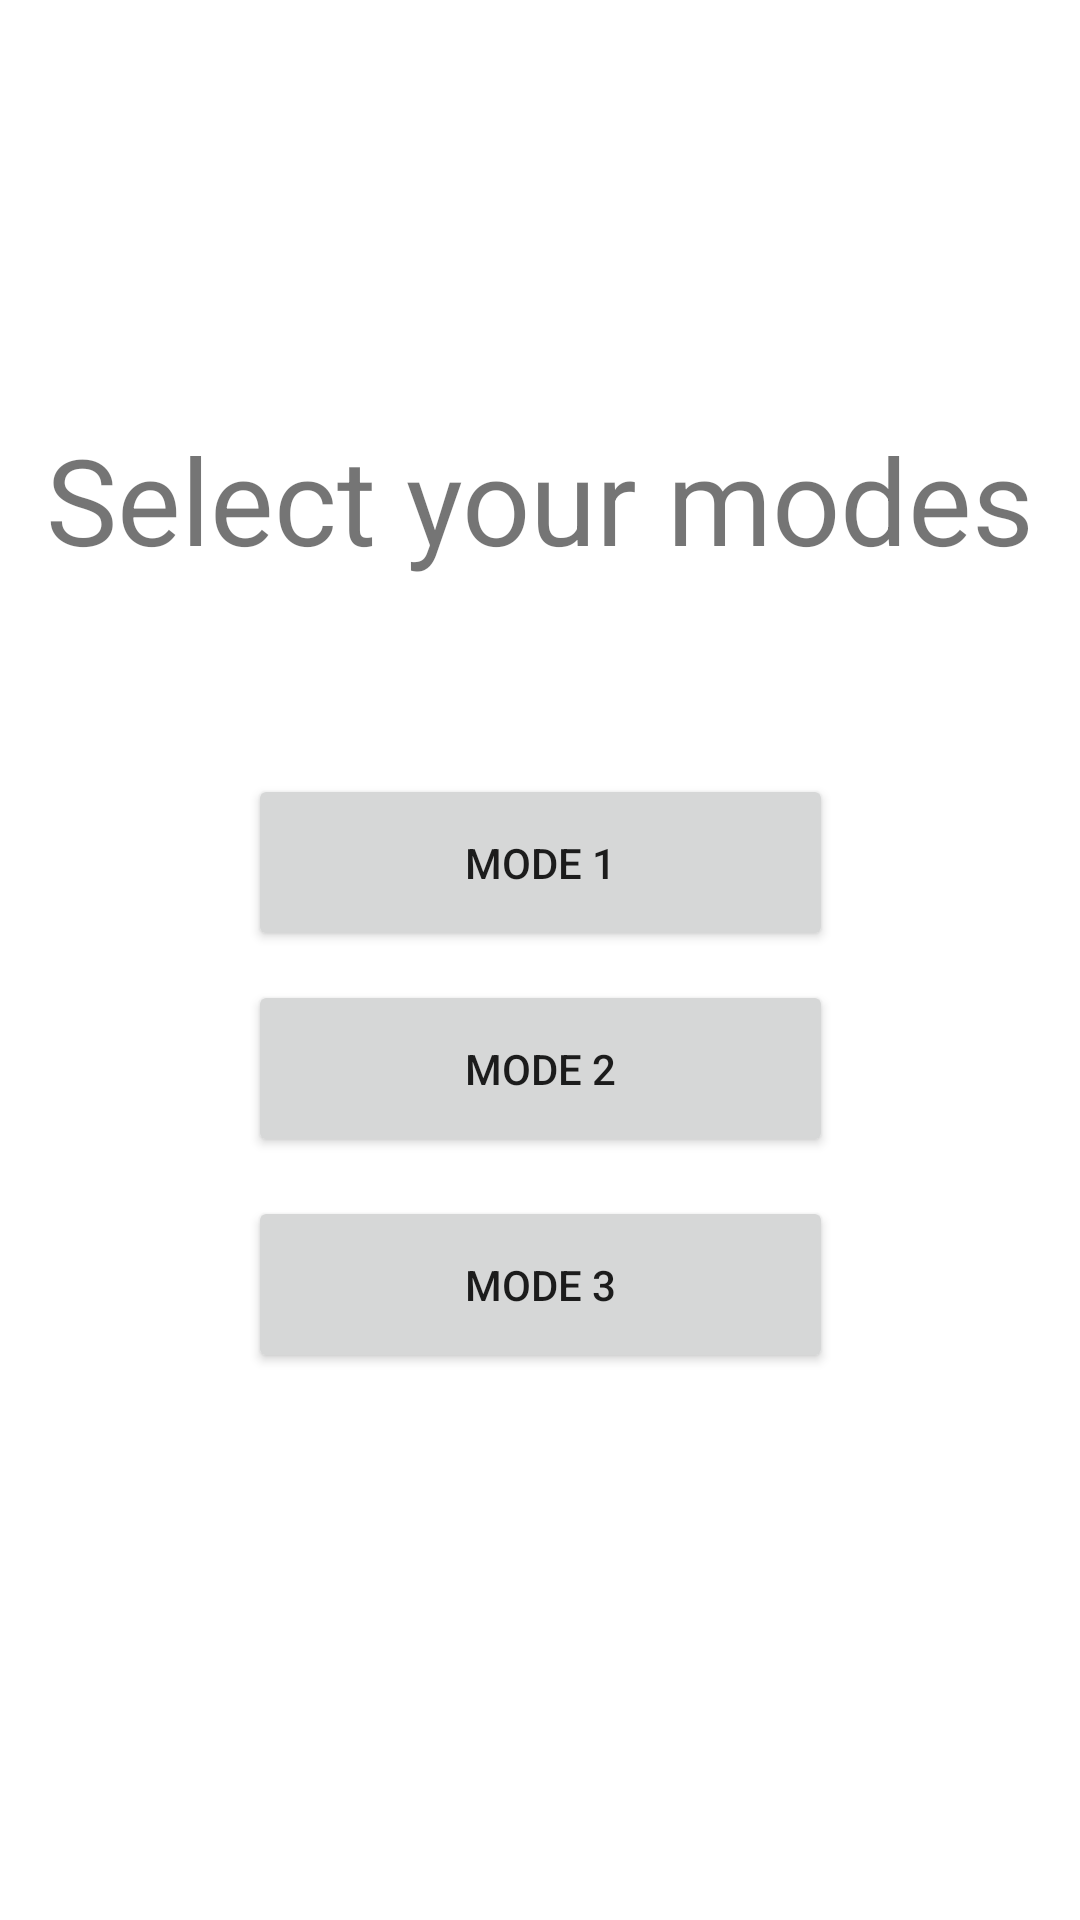

Here is an Android app screen rendered from its layout file. Give the layout XML and the strings, colors and styles it references.
<!-- AndroidManifest.xml: application theme Theme.Android_task_monitoring_java_app -->
<!-- res/layout/activity_mode_choosing2.xml -->
<?xml version="1.0" encoding="utf-8"?>
<androidx.constraintlayout.widget.ConstraintLayout xmlns:android="http://schemas.android.com/apk/res/android"
    xmlns:app="http://schemas.android.com/apk/res-auto"
    xmlns:tools="http://schemas.android.com/tools"
    android:layout_width="match_parent"
    android:layout_height="match_parent"
    tools:context=".ModeChoosingActivity">

    <TextView
        android:id="@+id/textView"
        android:layout_width="wrap_content"
        android:layout_height="wrap_content"
        android:text="Select your modes"
        android:textSize="40dp"
        app:layout_constraintBottom_toTopOf="@+id/mode1"
        app:layout_constraintEnd_toEndOf="parent"
        app:layout_constraintStart_toStartOf="parent"
        app:layout_constraintTop_toTopOf="parent"
        app:layout_constraintVertical_bias="0.682" />

    <Button
        android:id="@+id/mode1"
        android:layout_width="195dp"
        android:layout_height="59dp"
        android:text="MODE 1"
        app:layout_constraintBottom_toBottomOf="parent"
        app:layout_constraintEnd_toEndOf="parent"
        app:layout_constraintStart_toStartOf="parent"
        app:layout_constraintTop_toTopOf="parent"
        app:layout_constraintVertical_bias="0.444"></Button>

    <Button
        android:id="@+id/mode2"
        android:layout_width="195dp"
        android:layout_height="59dp"
        android:text="MODE 2"

        app:layout_constraintBottom_toBottomOf="parent"
        app:layout_constraintEnd_toEndOf="parent"
        app:layout_constraintStart_toStartOf="parent"
        app:layout_constraintTop_toTopOf="parent"
        app:layout_constraintVertical_bias="0.562"></Button>

    <Button
        android:id="@+id/mode3"
        android:layout_width="195dp"
        android:layout_height="59dp"
        android:text="MODE 3"
        app:layout_constraintBottom_toBottomOf="parent"
        app:layout_constraintEnd_toEndOf="parent"
        app:layout_constraintStart_toStartOf="parent"
        app:layout_constraintTop_toTopOf="parent"
        app:layout_constraintVertical_bias="0.686"></Button>

</androidx.constraintlayout.widget.ConstraintLayout>
<!-- resources referenced by this layout -->
<resources>
  <style name="Theme.Android_task_monitoring_java_app" parent="Theme.MaterialComponents.DayNight.DarkActionBar">
          
          <item name="colorPrimary">@color/purple_500</item>
          <item name="colorPrimaryVariant">@color/purple_700</item>
          <item name="colorOnPrimary">@color/white</item>
          
          <item name="colorSecondary">@color/teal_200</item>
          <item name="colorSecondaryVariant">@color/teal_700</item>
          <item name="colorOnSecondary">@color/black</item>
          
          <item name="android:statusBarColor" tools:targetApi="l">?attr/colorPrimaryVariant</item>
          
      </style>
  <!-- not gathered from this repository: default colours our renderer supplied (Android Studio template values) -->
  <color name="purple_500">#FF6200EE</color>
  <color name="purple_700">#FF3700B3</color>
  <color name="teal_200">#FF03DAC5</color>
  <color name="teal_700">#FF018786</color>
  <color name="black">#FF000000</color>
  <color name="white">#FFFFFFFF</color>
</resources>
